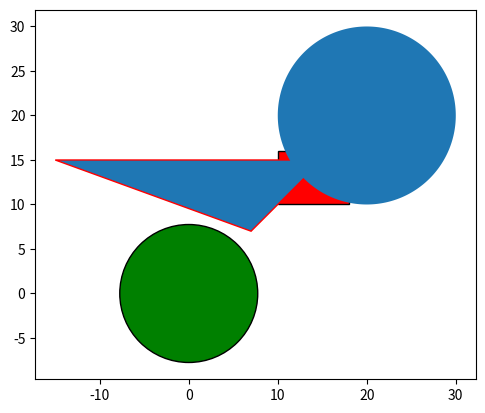

Write the Python code that produced this figure.

from mpl_toolkits import mplot3d
import numpy as np
import matplotlib.pyplot as plt
import matplotlib.patches as ptch
plt.axes()

circle = plt.Circle((0, 0), radius=7.75, fc='g', edgecolor='black')
rectangle = plt.Rectangle((10,10), width=8, height=6, fc='r',edgecolor='black')
poly = ptch.CirclePolygon((20,20), radius=10, resolution=1000) # Circle

points = [[7, 7],  [15,15], [-15, 15]]
line = plt.Polygon(points, closed=True, fill='g', edgecolor='r')

plt.gca().add_patch(circle)
plt.gca().add_patch(rectangle)
plt.gca().add_patch(line)
plt.gca().add_patch(poly)


plt.axis('scaled')
plt.show()



##################### create 3d axes
fig = plt.figure()

ax = plt.axes(projection='3d')

# set title
ax.set_title('Learning about 3D plots')

plt.show()
